Dataset: vision_dataset (GitHub, saadgodikat/NagarSetu). Classes: drainage, garbage, pothole, streetlight, water leakage.

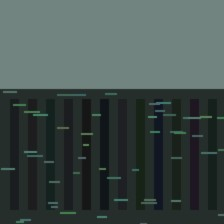
Label: drainage

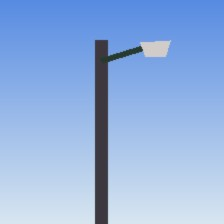
Label: streetlight

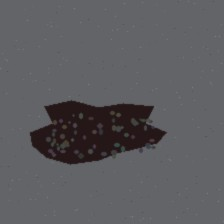
Label: pothole

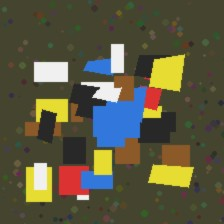
Label: garbage

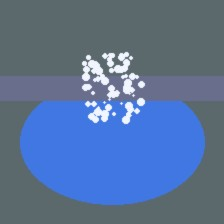
Label: water leakage

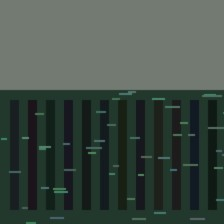
Label: drainage
